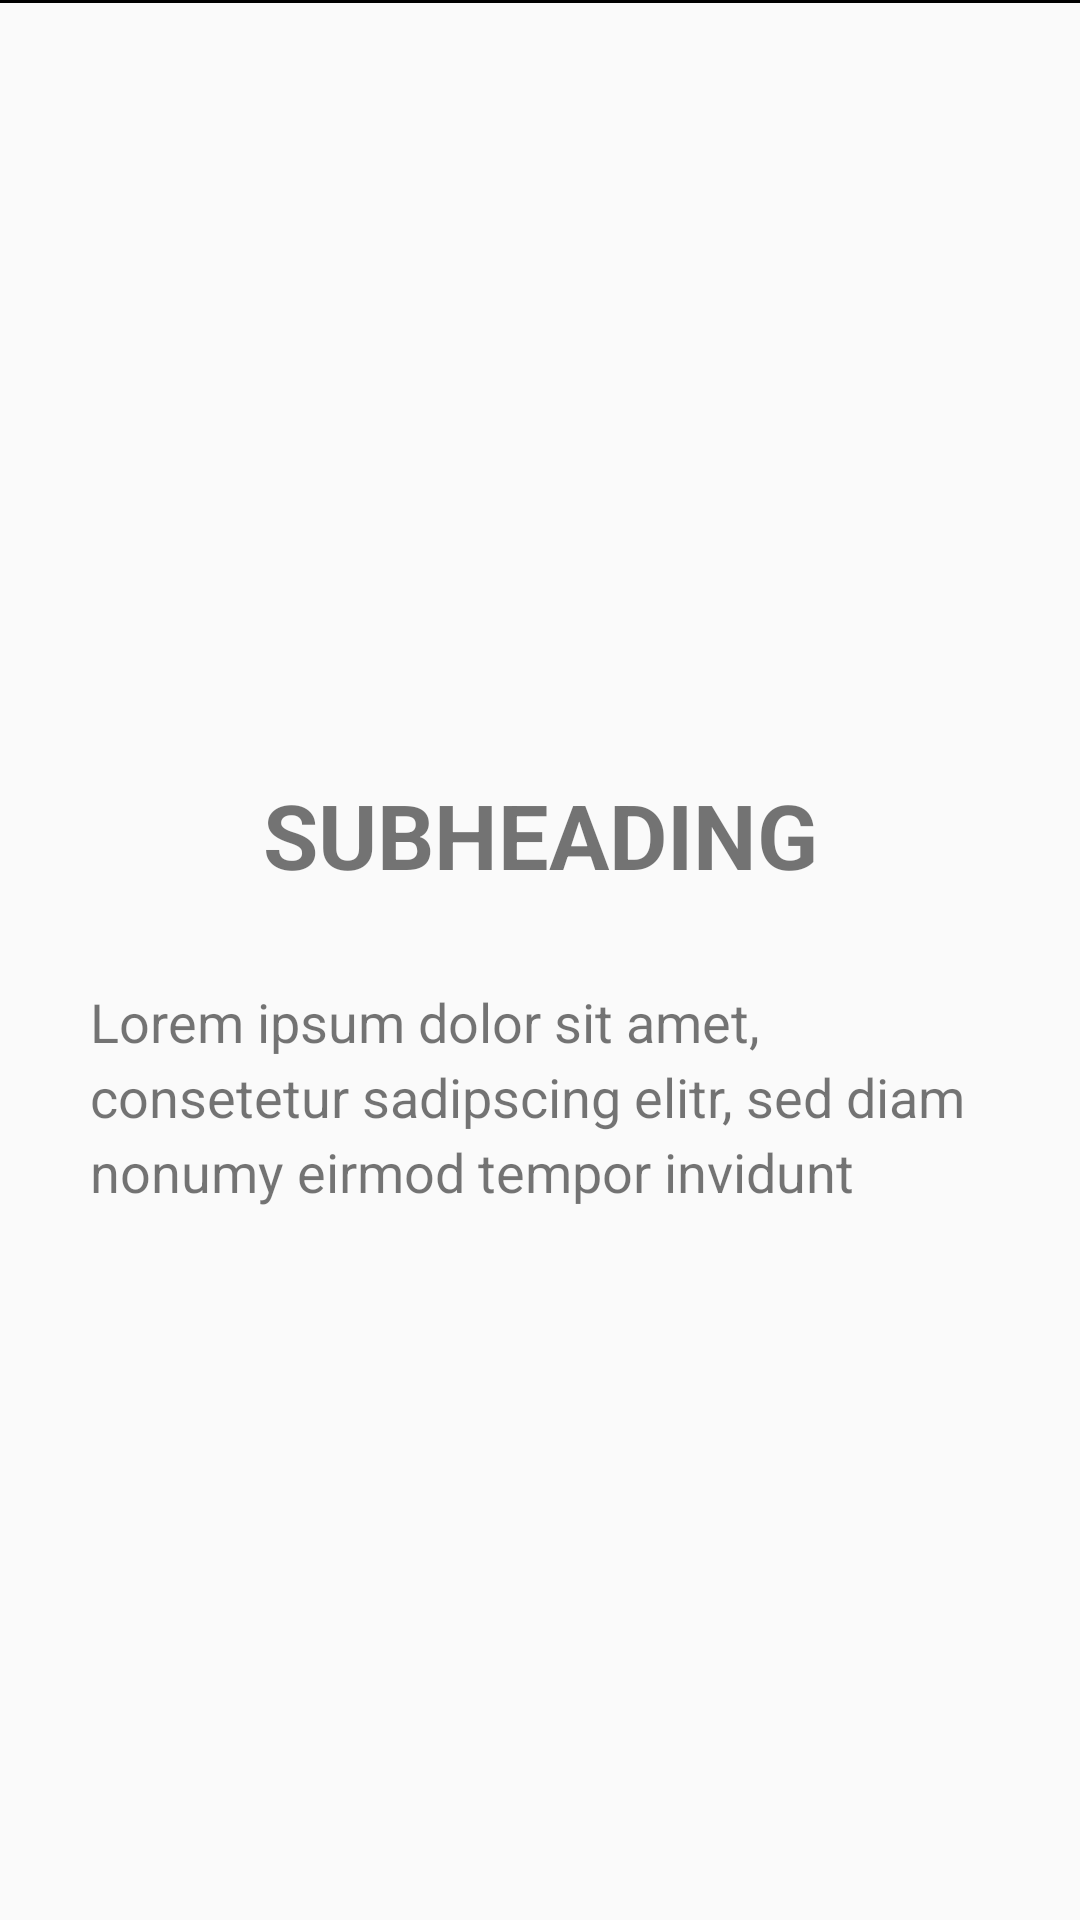

Here is an Android app screen rendered from its layout file. Give the layout XML and the strings, colors and styles it references.
<!-- AndroidManifest.xml: application theme AppTheme -->
<!-- res/layout/slide_layout.xml -->
<?xml version="1.0" encoding="utf-8"?>
<androidx.constraintlayout.widget.ConstraintLayout xmlns:android="http://schemas.android.com/apk/res/android"
    xmlns:app="http://schemas.android.com/apk/res-auto"
    xmlns:tools="http://schemas.android.com/tools"
    android:id="@+id/relativeLayout"
    android:layout_width="match_parent"
    android:layout_height="match_parent">


    <TextView
        android:id="@+id/line"
        style="?android:attr/listSeparatorTextViewStyle"
        android:layout_width="match_parent"
        android:layout_height="1dp"
        android:background="#000"
        android:gravity="center_horizontal"
        android:paddingTop="5dip"
        app:layout_constraintStart_toStartOf="parent"
        app:layout_constraintTop_toTopOf="parent" />

    <ImageView
        android:id="@+id/slide_image"
        android:layout_width="413dp"
        android:layout_height="232dp"
        android:layout_marginTop="1dp"
        app:layout_constraintLeft_toLeftOf="parent"
        app:layout_constraintStart_toStartOf="parent"
        app:layout_constraintTop_toTopOf="parent" />

    <TextView
        android:id="@+id/slide_subheader"
        android:layout_width="match_parent"
        android:layout_height="wrap_content"
        android:layout_marginTop="25dp"
        android:gravity="center"
        android:text="SUBHEADING"
        android:textSize="30sp"
        android:textStyle="bold"
        app:layout_constraintEnd_toEndOf="parent"
        app:layout_constraintLeft_toLeftOf="parent"
        app:layout_constraintRight_toRightOf="parent"
        app:layout_constraintStart_toStartOf="parent"
        app:layout_constraintTop_toBottomOf="@+id/slide_image" />

    <TextView
        android:id="@+id/slide_descs"
        android:layout_width="match_parent"
        android:layout_height="279dp"
        android:layout_marginTop="30dp"
        android:gravity="left"
        android:lineSpacingExtra="4sp"
        android:maxLines="10"
        android:paddingLeft="30dp"
        android:paddingRight="30dp"
        android:text="Lorem ipsum dolor sit amet, consetetur sadipscing elitr, sed diam nonumy eirmod tempor invidunt"
        android:textSize="18sp"
        app:layout_constraintStart_toStartOf="parent"
        app:layout_constraintTop_toBottomOf="@+id/slide_subheader" />



</androidx.constraintlayout.widget.ConstraintLayout>
<!-- resources referenced by this layout -->
<resources>
  <style name="AppTheme" parent="Theme.AppCompat.Light.NoActionBar">
          
          <item name="colorPrimary">@color/colorPrimary</item>
          <item name="colorPrimaryDark">@color/colorAccent</item>
          <item name="colorAccent">@color/colorAccent</item>
          <item name="android:statusBarColor">@color/header2</item>
      </style>
  <color name="colorPrimary">#008577</color>
  <color name="colorAccent">#D81B60</color>
  <color name="header2">#AF2E21</color>
</resources>
